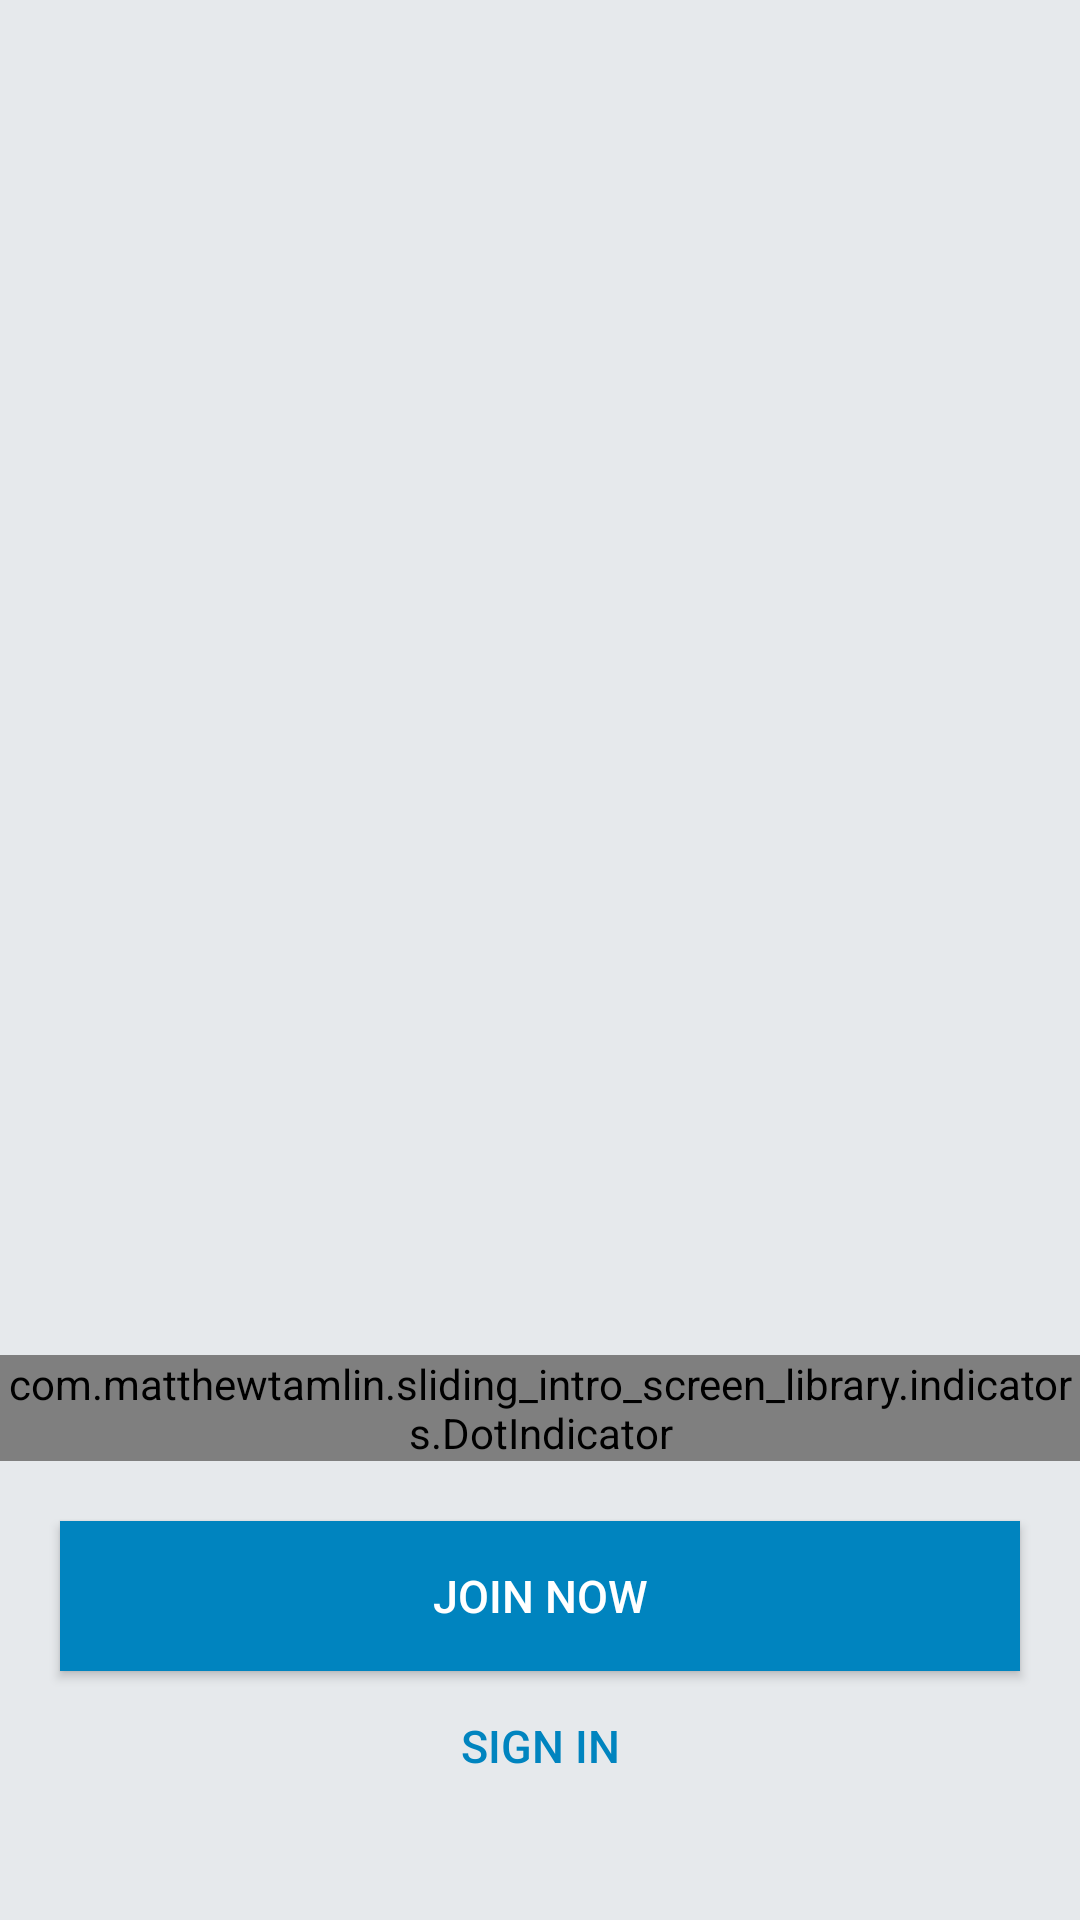

Here is an Android app screen rendered from its layout file. Give the layout XML and the strings, colors and styles it references.
<!-- AndroidManifest.xml: activity theme Theme.AppCompat.NoActionBar -->
<!-- res/layout/activity_main.xml -->
<FrameLayout xmlns:android="http://schemas.android.com/apk/res/android"
    xmlns:app="http://schemas.android.com/apk/res-auto"
    xmlns:tools="http://schemas.android.com/tools"
    android:layout_width="match_parent"
    android:layout_height="match_parent"
    android:background="@color/basic"
    tools:context="com.mirza.frainz.frainz_assignment.MainActivity">

    <RelativeLayout
        android:layout_width="match_parent"
        android:layout_height="match_parent"
        android:visibility="visible">

        <android.support.v4.view.ViewPager
            android:id="@+id/pager"
            android:layout_width="match_parent"
            android:layout_height="match_parent"
            android:layout_gravity="center_horizontal"
            android:layout_margin="0dp" />

        <com.matthewtamlin.sliding_intro_screen_library.indicators.DotIndicator
            android:id="@+id/indicator"
            android:layout_width="wrap_content"
            android:layout_height="wrap_content"
            android:layout_above="@+id/button"
            android:layout_centerHorizontal="true"
            android:layout_marginBottom="20dp"
            app:numberOfDots="3"
            app:selectedDotColor="@color/black"
            app:selectedDotIndex="0"
            app:unselectedDotColor="@color/black" />

        <Button
            android:id="@+id/button"
            android:layout_width="match_parent"
            android:layout_height="50dp"
            android:layout_above="@+id/button2"
            android:layout_alignParentLeft="true"
            android:layout_alignParentStart="true"
            android:layout_marginLeft="20dp"
            android:layout_marginRight="20dp"
            android:background="@color/colorPrimary"
            android:onClick="register"
            android:text="Join Now"
            android:textAlignment="center"
            android:textSize="15dp" />

        <Button
            android:id="@+id/button2"
            android:layout_width="match_parent"
            android:layout_height="50dp"
            android:layout_alignEnd="@+id/button"
            android:layout_alignParentBottom="true"
            android:layout_alignRight="@+id/button"
            android:layout_marginBottom="33dp"
            android:layout_marginLeft="20dp"
            android:background="@color/transprent"
            android:onClick="login"
            android:text="Sign In"
            android:textAlignment="center"
            android:textColor="@color/colorPrimary"
            android:textSize="15dp" />


    </RelativeLayout>

    <RelativeLayout
        android:id="@+id/loginFrame"
        android:layout_width="match_parent"
        android:layout_height="match_parent"
        android:background="@color/colorPrimary"
        android:padding="20dp"
        android:visibility="gone">

        <android.support.design.widget.TextInputLayout
            android:id="@+id/usernameWrapper"
            android:layout_width="match_parent"
            android:layout_height="wrap_content">

            <EditText
                android:id="@+id/email"
                android:layout_width="match_parent"
                android:layout_height="wrap_content"
                android:hint="Username"
                android:inputType="textEmailAddress"
                android:textColor="@color/white" />

        </android.support.design.widget.TextInputLayout>

        <android.support.design.widget.TextInputLayout
            android:id="@+id/passWrapper"
            android:layout_width="match_parent"
            android:layout_height="wrap_content"
            android:layout_alignParentLeft="true"
            android:layout_alignParentStart="true"
            android:layout_below="@+id/usernameWrapper">

            <EditText
                android:id="@+id/password"
                android:layout_width="match_parent"
                android:layout_height="wrap_content"
                android:layout_alignParentLeft="true"
                android:layout_alignParentStart="true"
                android:layout_below="@+id/passWrapper"
                android:layout_marginTop="20dp"
                android:hint="Password"
                android:inputType="textPassword"
                android:textColor="@color/white" />
        </android.support.design.widget.TextInputLayout>

        <Button
            android:id="@+id/button3"
            android:layout_width="match_parent"
            android:layout_height="60dp"
            android:layout_below="@+id/passWrapper"
            android:layout_centerHorizontal="true"
            android:layout_marginTop="34dp"
            android:background="@drawable/border"
            android:text="SIGN IN"
            android:onClick="validate"
            android:textColor="@color/white" />

        <Button
            android:id="@+id/button4"
            android:layout_width="wrap_content"
            android:layout_height="60dp"
            android:layout_alignParentLeft="true"
            android:layout_alignParentStart="true"
            android:layout_below="@+id/button3"
            android:layout_marginTop="11dp"
            android:background="@color/transprent"
            android:text="FORGOT PASSWORD?"
            android:textColor="@color/white" />

        <Button
            android:id="@+id/button5"
            android:layout_width="wrap_content"
            android:layout_height="60dp"
            android:layout_alignParentEnd="true"
            android:layout_alignParentRight="true"
            android:layout_alignTop="@+id/button4"
            android:background="@color/transprent"
            android:onClick="register"
            android:text="JOIN NOW"
            android:textColor="@color/white" />


    </RelativeLayout>

    <RelativeLayout
        android:id="@+id/signUpFrame"
        android:layout_width="match_parent"
        android:layout_height="match_parent"
        android:background="@color/colorPrimary"
        android:padding="20dp"
        android:visibility="gone">

        <android.support.design.widget.TextInputLayout
            android:id="@+id/fnameW"
            android:layout_width="match_parent"
            android:layout_height="wrap_content">

            <EditText
                android:id="@+id/fname"
                android:layout_width="match_parent"
                android:layout_height="wrap_content"
                android:hint="First name"
                android:textColor="@color/white" />

        </android.support.design.widget.TextInputLayout>

        <android.support.design.widget.TextInputLayout
            android:id="@+id/lnameW"
            android:layout_width="match_parent"
            android:layout_height="wrap_content"
            android:layout_alignParentLeft="true"
            android:layout_alignParentStart="true"
            android:layout_below="@+id/fnameW">

            <EditText
                android:id="@+id/lname"
                android:layout_width="match_parent"
                android:layout_height="wrap_content"
                android:layout_alignParentLeft="true"
                android:layout_alignParentStart="true"
                android:layout_below="@+id/passW"
                android:layout_marginTop="20dp"
                android:hint="Last name"
                android:textColor="@color/white" />
        </android.support.design.widget.TextInputLayout>

        <android.support.design.widget.TextInputLayout
            android:id="@+id/remailW"
            android:layout_width="match_parent"
            android:layout_height="wrap_content"
            android:layout_alignParentLeft="true"
            android:layout_alignParentStart="true"
            android:layout_below="@+id/lnameW">

            <EditText
                android:id="@+id/remail"
                android:layout_width="match_parent"
                android:layout_height="wrap_content"
                android:hint="Email"
                android:inputType="textEmailAddress"
                android:textColor="@color/white" />

        </android.support.design.widget.TextInputLayout>

        <android.support.design.widget.TextInputLayout
            android:id="@+id/rpassW"
            android:layout_width="match_parent"
            android:layout_height="wrap_content"
            android:layout_alignParentLeft="true"
            android:layout_alignParentStart="true"
            android:layout_below="@+id/remailW">

            <EditText
                android:id="@+id/rpass"
                android:layout_width="match_parent"
                android:layout_height="wrap_content"
                android:layout_alignParentLeft="true"
                android:layout_alignParentStart="true"
                android:layout_below="@+id/rpassW"
                android:layout_marginTop="20dp"
                android:hint="Password"
                android:inputType="textPassword"
                android:textColor="@color/white" />
        </android.support.design.widget.TextInputLayout>


        <Button
            android:id="@+id/button6"
            android:layout_width="match_parent"
            android:layout_height="60dp"
            android:layout_alignParentLeft="true"
            android:layout_alignParentStart="true"
            android:layout_below="@+id/rpassW"
            android:layout_marginTop="63dp"
            android:background="@drawable/border"
            android:onClick="newAccount"
            android:text="JOIN NOW"
            android:textColor="@color/white" />

        <Button
            android:id="@+id/button7"
            android:layout_width="match_parent"
            android:layout_height="60dp"
            android:layout_alignParentLeft="true"
            android:layout_alignParentStart="true"
            android:layout_below="@+id/button6"
            android:layout_marginTop="11dp"
            android:background="@color/transprent"
            android:onClick="login"
            android:text="Already have account? Sign In" />

    </RelativeLayout>

</FrameLayout>
<!-- resources referenced by this layout -->
<resources>
  <color name="basic">#e6e9ec</color>
  <color name="black">#000000</color>
  <color name="colorPrimary">#0084bf</color>
  <color name="transprent">#00ffffff</color>
  <color name="white">#ffffff</color>
</resources>
